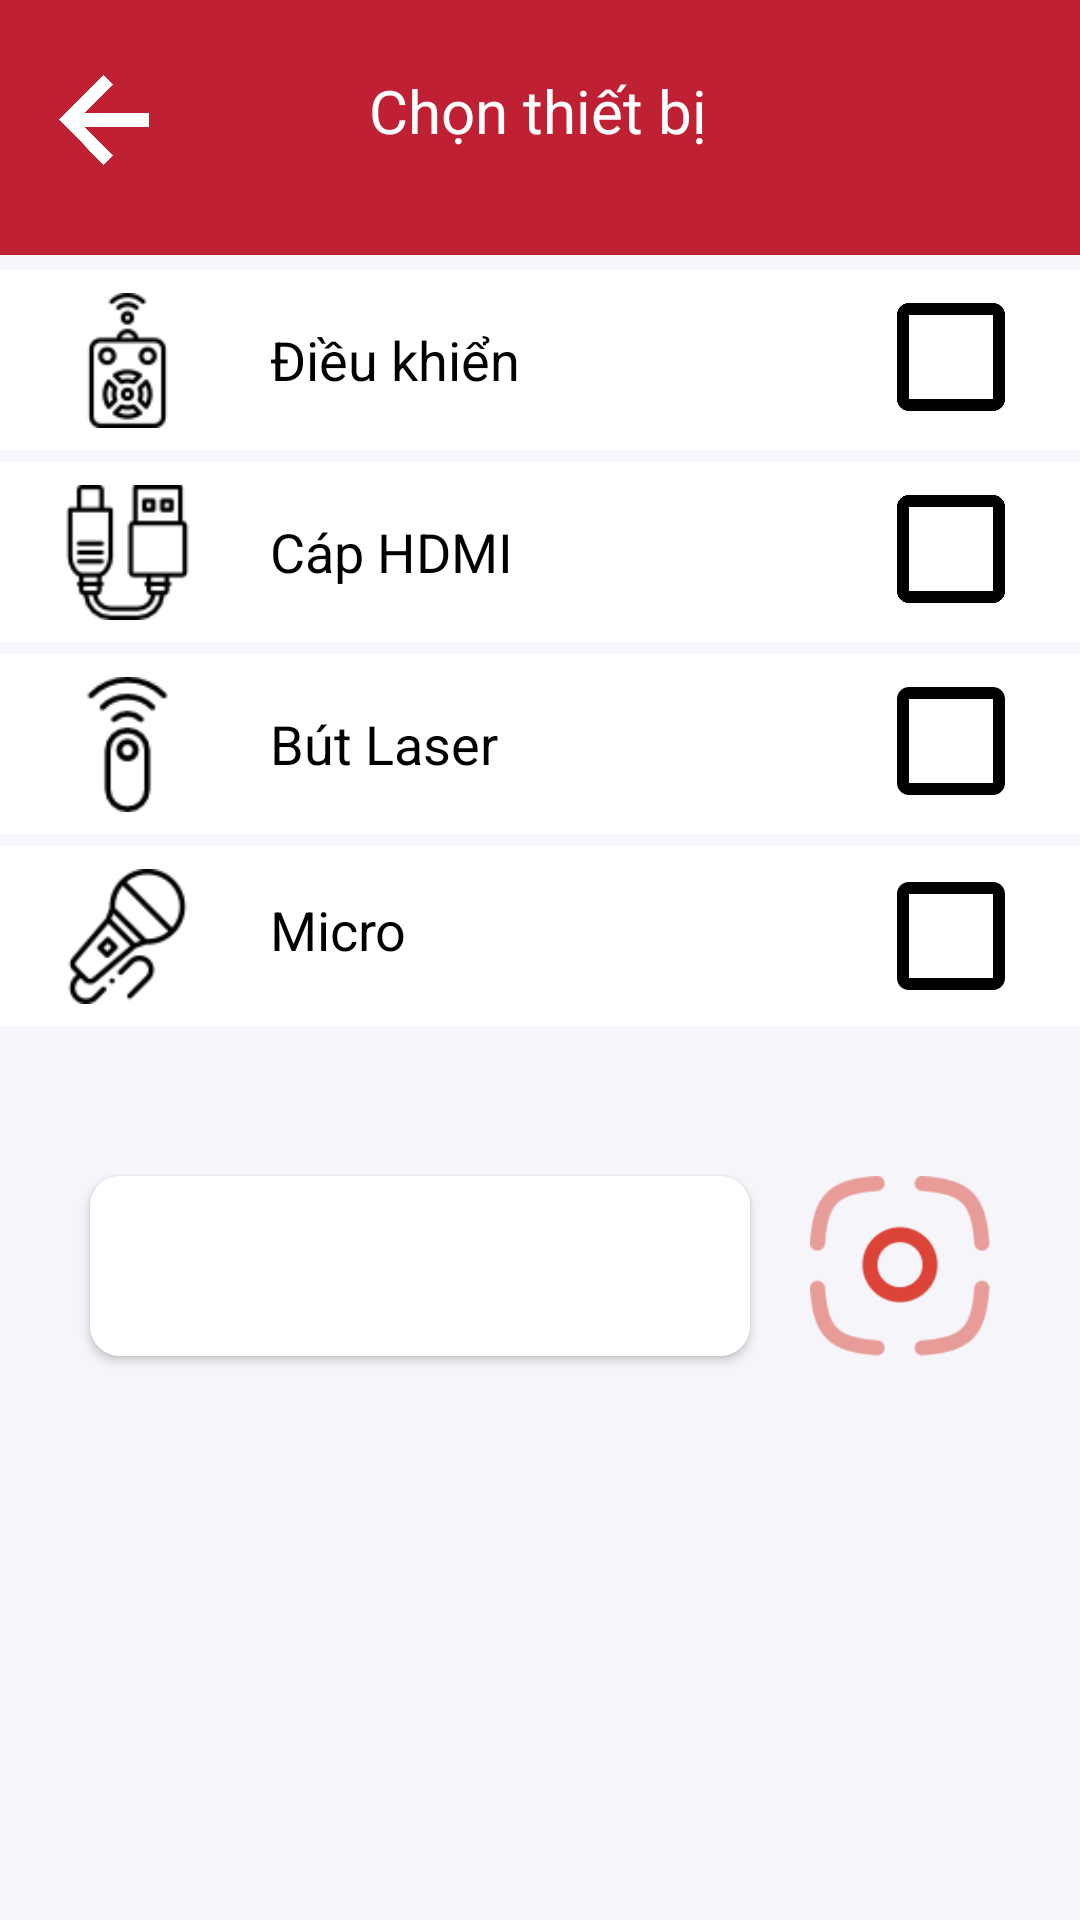

Reconstruct the res/layout file that produces this screen, plus the resources it refers to.
<!-- AndroidManifest.xml: application theme Theme.SecondApp -->
<!-- res/layout/activity_broken.xml -->
<?xml version="1.0" encoding="utf-8"?>
<androidx.constraintlayout.widget.ConstraintLayout xmlns:android="http://schemas.android.com/apk/res/android"
    xmlns:app="http://schemas.android.com/apk/res-auto"
    xmlns:tools="http://schemas.android.com/tools"
    android:layout_width="match_parent"
    android:layout_height="match_parent"
    tools:context=".SelectEquipment">


    <FrameLayout
        android:id="@+id/frameLayout"
        android:layout_width="match_parent"
        android:layout_height="match_parent">

        <include
            android:id="@+id/layout_"
            layout="@layout/custom_layout"
            android:layout_width="match_parent"
            android:layout_height="match_parent"
            android:layout_marginStart="0dp"
            android:layout_marginEnd="0dp" />

    </FrameLayout>

    <TextView
        android:id="@+id/textView34"
        android:layout_width="match_parent"
        android:layout_height="85dp"
        android:background="@android:color/transparent"
        app:layout_constraintTop_toTopOf="@+id/frameLayout" />

    <TextView
        android:id="@+id/Select_equip"
        android:layout_width="wrap_content"
        android:layout_height="wrap_content"
        android:text="Chọn thiết bị"
        android:textColor="@color/white"
        android:textSize="20dp"
        app:layout_constraintBottom_toBottomOf="parent"
        app:layout_constraintEnd_toEndOf="parent"
        app:layout_constraintHorizontal_bias="0.497"
        app:layout_constraintStart_toStartOf="parent"
        app:layout_constraintTop_toTopOf="parent"
        app:layout_constraintVertical_bias="0.038" />

    <ImageButton
        android:id="@+id/exit__"
        android:layout_width="30dp"
        android:layout_height="30dp"
        android:rotation="180"
        android:layout_marginTop="25dp"
        android:background="@drawable/arrow_back"
        app:layout_constraintEnd_toEndOf="parent"
        app:layout_constraintHorizontal_bias="0.06"
        app:layout_constraintStart_toStartOf="parent"
        app:layout_constraintTop_toTopOf="parent" />

    <ImageButton
        android:id="@+id/ac_romote"
        android:layout_width="match_parent"
        android:layout_height="60dp"
        android:layout_marginTop="5dp"
        android:background="#FFFFFF"
        app:layout_constraintStart_toStartOf="@+id/hdmi"
        app:layout_constraintTop_toBottomOf="@id/textView34" />

    <ImageButton
        android:id="@+id/hdmi"
        android:layout_width="match_parent"
        android:layout_height="60dp"
        android:layout_marginTop="4dp"
        android:background="#FFFFFF"
        app:layout_constraintStart_toStartOf="@+id/laser_pen"
        app:layout_constraintTop_toBottomOf="@+id/ac_romote" />

    <ImageButton
        android:id="@+id/laser_pen"
        android:layout_width="match_parent"
        android:layout_height="60dp"
        android:layout_marginTop="4dp"
        android:background="#FFFFFF"
        app:layout_constraintStart_toStartOf="@+id/micro"
        app:layout_constraintTop_toBottomOf="@+id/hdmi" />

    <CheckBox
        android:id="@+id/laser_pen_cb"
        android:layout_width="50dp"
        android:layout_height="30dp"
        android:buttonTint="@android:color/background_dark"
        android:scaleX="2"
        android:scaleY="2"
        app:layout_constraintBottom_toBottomOf="@+id/laser_pen"
        app:layout_constraintStart_toStartOf="@+id/micro_cb"
        app:layout_constraintTop_toTopOf="@+id/laser_pen"
        app:layout_constraintVertical_bias="0.466" />

    <ImageButton
        android:id="@+id/micro"
        android:layout_width="match_parent"
        android:layout_height="60dp"
        android:layout_marginTop="4dp"
        android:background="#FFFFFF"
        app:layout_constraintTop_toBottomOf="@+id/laser_pen"
        tools:layout_editor_absoluteX="46dp" />

    <CheckBox
        android:id="@+id/micro_cb"
        android:layout_width="50dp"
        android:layout_height="30dp"
        android:buttonTint="@android:color/background_dark"
        android:scaleX="2"
        android:scaleY="2"
        app:layout_constraintBottom_toBottomOf="@+id/micro"
        app:layout_constraintEnd_toEndOf="@+id/micro"
        app:layout_constraintTop_toTopOf="@+id/micro"
        app:layout_constraintVertical_bias="0.5" />

    <TextView
        android:id="@+id/remote_room"
        android:layout_width="60dp"
        android:layout_height="60dp"
        android:text=""
        android:textSize="18dp"
        android:gravity="center"
        android:textStyle="bold"
        android:textColor="#487DCD"
        app:layout_constraintEnd_toStartOf="@+id/ac_romote_cb"
        app:layout_constraintTop_toTopOf="@+id/ac_romote"
        android:layout_marginEnd="20dp"/>

    <TextView
        android:id="@+id/hdmi_room"
        android:layout_width="60dp"
        android:layout_height="60dp"
        android:text=""
        android:textSize="18dp"
        android:gravity="center"
        android:textStyle="bold"
        android:textColor="#487DCD"
        app:layout_constraintEnd_toStartOf="@+id/hdmi_cb"
        app:layout_constraintTop_toTopOf="@+id/hdmi"
        android:layout_marginEnd="20dp"/>

    <TextView
        android:id="@+id/laser_room"
        android:layout_width="60dp"
        android:layout_height="60dp"
        android:text=""
        android:textSize="18dp"
        android:gravity="center"
        android:textStyle="bold"
        android:textColor="#487DCD"
        app:layout_constraintEnd_toEndOf="@+id/hdmi_room"
        app:layout_constraintTop_toTopOf="@+id/laser_pen" />

    <TextView
        android:id="@+id/micro_room"
        android:layout_width="60dp"
        android:layout_height="60dp"
        android:layout_marginEnd="20dp"
        android:text=""
        android:textSize="18dp"
        android:gravity="center"
        android:textStyle="bold"
        android:textColor="#487DCD"
        app:layout_constraintEnd_toStartOf="@+id/ac_romote_cb"
        app:layout_constraintTop_toTopOf="@+id/micro" />

    <CheckBox
        android:id="@+id/ac_romote_cb"
        android:layout_width="50dp"
        android:layout_height="30dp"
        android:buttonTint="@android:color/background_dark"
        android:scaleX="2"
        android:scaleY="2"
        app:layout_constraintBottom_toBottomOf="@+id/ac_romote"
        app:layout_constraintStart_toStartOf="@+id/hdmi_cb"
        app:layout_constraintTop_toTopOf="@+id/ac_romote"
        app:layout_constraintVertical_bias="0.466" />

    <CheckBox
        android:id="@+id/hdmi_cb"
        android:layout_width="50dp"
        android:layout_height="30dp"
        android:scaleX="2"
        android:scaleY="2"
        android:buttonTint="@android:color/background_dark"
        app:layout_constraintBottom_toBottomOf="@+id/hdmi"
        app:layout_constraintStart_toStartOf="@+id/laser_pen_cb"
        app:layout_constraintTop_toTopOf="@+id/hdmi"
        app:layout_constraintVertical_bias="0.466" />


    <Button
        android:id="@+id/scan_device"
        android:layout_width="60dp"
        android:layout_height="60dp"
        android:background="@drawable/scanning"
        android:textColor="@color/white"
        android:textStyle="bold"
        android:layout_marginEnd="30dp"
        app:layout_constraintBottom_toBottomOf="@+id/broken"
        app:layout_constraintEnd_toEndOf="parent" />

    <Button
        android:id="@+id/broken"
        android:layout_width="0dp"
        android:layout_height="60dp"
        android:layout_marginStart="30dp"
        android:layout_marginTop="50dp"
        android:text="BÁO HỎNG"
        android:textSize="18dp"
        android:background="@drawable/cal"
        android:layout_marginEnd="20dp"
        android:textColor="@color/white"
        android:textStyle="bold"
        app:layout_constraintEnd_toStartOf="@+id/scan_device"
        app:layout_constraintStart_toStartOf="parent"
        app:layout_constraintTop_toBottomOf="@+id/micro" />

    <ImageView
        android:id="@+id/imageView3"
        android:layout_width="45dp"
        android:layout_height="45dp"
        android:layout_marginLeft="20dp"
        android:background="@drawable/remote"
        app:layout_constraintBottom_toBottomOf="@+id/ac_romote"
        app:layout_constraintStart_toStartOf="parent"
        app:layout_constraintTop_toTopOf="@+id/ac_romote" />

    <ImageView
        android:id="@+id/imageView4"
        android:layout_width="45dp"
        android:layout_height="45dp"
        android:layout_marginLeft="20dp"
        android:background="@drawable/hdmi"
        app:layout_constraintBottom_toBottomOf="@+id/hdmi"
        app:layout_constraintStart_toStartOf="@+id/ac_romote"
        app:layout_constraintTop_toTopOf="@+id/hdmi" />

    <ImageView
        android:id="@+id/imageView6"
        android:layout_width="45dp"
        android:layout_height="45dp"
        android:layout_marginLeft="20dp"
        android:background="@drawable/laser"
        app:layout_constraintBottom_toBottomOf="@+id/laser_pen"
        app:layout_constraintStart_toStartOf="@+id/ac_romote"
        app:layout_constraintTop_toTopOf="@+id/laser_pen" />

    <ImageView
        android:id="@+id/imageView8"
        android:layout_width="45dp"
        android:layout_height="45dp"
        android:layout_marginLeft="20dp"
        android:background="@drawable/micro"
        app:layout_constraintBottom_toBottomOf="@+id/micro"
        app:layout_constraintStart_toStartOf="@+id/ac_romote"
        app:layout_constraintTop_toTopOf="@+id/micro" />

    <TextView
        android:layout_width="150dp"
        android:layout_height="60dp"
        android:layout_marginLeft="25dp"
        android:gravity="center_vertical"
        android:text="Điều khiển"
        android:textColor="@color/black"
        android:textSize="18dp"
        android:textStyle="normal"
        app:layout_constraintStart_toEndOf="@+id/imageView3"
        app:layout_constraintTop_toTopOf="@+id/ac_romote" />

    <TextView
        android:id="@+id/textView26"
        android:layout_width="150dp"
        android:layout_height="60dp"
        android:layout_marginLeft="25dp"
        android:gravity="center_vertical"
        android:text="Cáp HDMI"
        android:textColor="@color/black"
        android:textSize="18dp"
        android:textStyle="normal"
        app:layout_constraintBottom_toBottomOf="@+id/hdmi"
        app:layout_constraintStart_toEndOf="@+id/imageView3"
        app:layout_constraintTop_toTopOf="@+id/hdmi" />

    <TextView
        android:id="@+id/textView27"
        android:layout_width="150dp"
        android:layout_height="60dp"
        android:layout_marginLeft="25dp"
        android:gravity="center_vertical"
        android:text="Bút Laser"
        android:textColor="@color/black"
        android:textSize="18dp"
        android:textStyle="normal"
        app:layout_constraintBottom_toBottomOf="@+id/laser_pen"
        app:layout_constraintStart_toEndOf="@+id/imageView3"
        app:layout_constraintTop_toTopOf="@+id/laser_pen" />

    <TextView
        android:id="@+id/textView28"
        android:layout_width="150dp"
        android:layout_height="60dp"
        android:layout_marginLeft="25dp"
        android:gravity="center_vertical"
        android:text="Micro"
        android:textColor="@color/black"
        android:textSize="18dp"
        android:textStyle="normal"
        app:layout_constraintBottom_toBottomOf="@+id/micro"
        app:layout_constraintStart_toEndOf="@+id/imageView8"
        app:layout_constraintTop_toBottomOf="@+id/laser_pen" />




</androidx.constraintlayout.widget.ConstraintLayout>
<!-- res/layout/custom_layout.xml (included above) -->
<?xml version="1.0" encoding="utf-8"?>
<androidx.constraintlayout.widget.ConstraintLayout xmlns:android="http://schemas.android.com/apk/res/android"
    android:layout_width="match_parent"
    android:layout_height="match_parent"
    xmlns:app="http://schemas.android.com/apk/res-auto"
    xmlns:tools="http://schemas.android.com/tools">

    <FrameLayout
        android:id="@+id/frameLayout2"
        android:layout_width="match_parent"
        android:layout_height="85dp"
        android:background="#C02034"
        app:layout_constraintStart_toStartOf="parent"
        app:layout_constraintTop_toTopOf="parent">
    </FrameLayout>

    <FrameLayout
        android:layout_width="match_parent"
        android:layout_height="0dp"
        android:background="#F5F5FA"
        app:layout_constraintBottom_toBottomOf="parent"
        app:layout_constraintTop_toBottomOf="@+id/frameLayout2"
        tools:layout_editor_absoluteX="1dp">
    </FrameLayout>

</androidx.constraintlayout.widget.ConstraintLayout>
<!-- resources referenced by this layout -->
<resources>
  <!-- drawable arrow_back: png bitmap (drawable, 25722 bytes) -->
  <!-- drawable cal (drawable) -->
  <?xml version="1.0" encoding="utf-8"?>
  <shape xmlns:android="http://schemas.android.com/apk/res/android"
      android:shape="rectangle">
      <solid
          android:color="#FFFFFF" />
  
      <corners android:radius="10dp"/>
  </shape>
  <!-- drawable hdmi: png bitmap (drawable-v24, 1628 bytes) -->
  <!-- drawable laser: png bitmap (drawable-v24, 1425 bytes) -->
  <!-- drawable micro: png bitmap (drawable-v24, 1882 bytes) -->
  <!-- drawable remote: png bitmap (drawable-v24, 1700 bytes) -->
  <!-- drawable scanning: png bitmap (drawable-v24, 6414 bytes) -->
  <style name="Theme.SecondApp" parent="Theme.MaterialComponents.DayNight.NoActionBar">
          
          <item name="colorPrimary">#8c041d</item>
          <item name="colorPrimaryVariant">#8c041d</item>
          <item name="colorOnPrimary">#8c041d</item>
          
          <item name="colorSecondary">@android:color/transparent</item>
          <item name="colorSecondaryVariant">@android:color/transparent</item>
          <item name="colorOnSecondary">@android:color/transparent</item>
          
          <item name="android:statusBarColor" tools:targetApi="l">?attr/colorPrimaryVariant</item>
          
      </style>
  <!-- not gathered from this repository: default colours our renderer supplied (Android Studio template values) -->
  <color name="black">#FF000000</color>
  <color name="white">#FFFFFFFF</color>
</resources>
